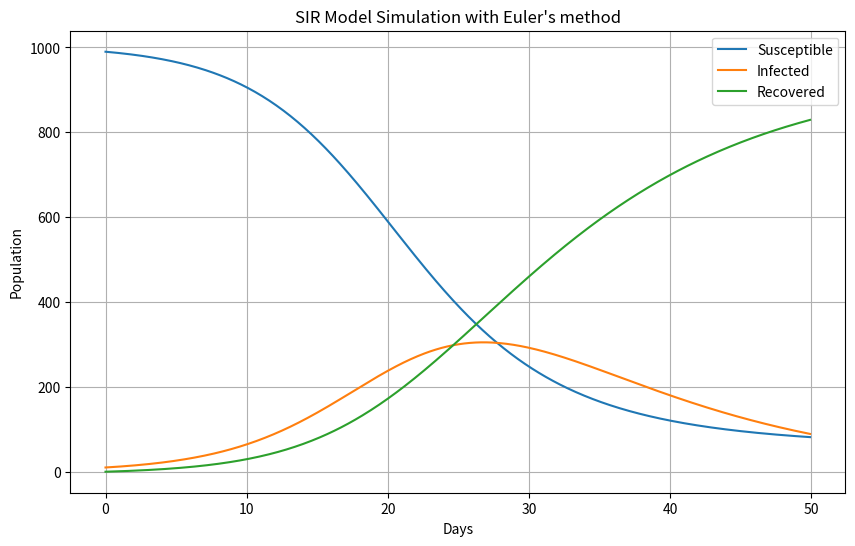

The matplotlib source for this figure:
import numpy as np
import matplotlib.pyplot as plt

class SIRModel:
    def __init__(self, beta, gamma, S0, I0, R0):
        self.beta = beta
        self.gamma = gamma
        self.S0 = S0
        self.I0 = I0
        self.R0 = R0
        self.N = S0 + I0 + R0  #total population

    def simulate(self, T, dt):
        num_steps = int(T / dt)

        #init empty arrays to store the results
        S = np.zeros(num_steps)
        I = np.zeros(num_steps)
        R = np.zeros(num_steps)
        time = np.zeros(num_steps)

        S[0] = self.S0
        I[0] = self.I0
        R[0] = self.R0

        for t in range(1, num_steps):
            # Euler method
            #NOTE added "/N" to the formula cause the original formula makes the population grow exponentially, 
            # now the diferential equations are normalized to the total population
            dS = -self.beta * S[t-1] * I[t-1] / self.N * dt
            dI = (self.beta * S[t-1] * I[t-1] / self.N - self.gamma * I[t-1]) * dt
            dR = self.gamma * I[t-1] * dt

            #apply the differentials
            S[t] = S[t-1] + dS
            I[t] = I[t-1] + dI
            R[t] = R[t-1] + dR

            #Ensure the variables are non-negative
            S[t] = max(S[t], 0)
            I[t] = max(I[t], 0)
            R[t] = max(R[t], 0)

            #simalate flow of time
            time[t] = t * dt

        return time, S, I, R
    
    def plot(self, time, S, I, R):
        plt.figure(figsize=(10,6))
        plt.plot(time, S, label='Susceptible')
        plt.plot(time, I, label='Infected')
        plt.plot(time, R, label='Recovered')
        plt.xlabel('Days')
        plt.ylabel('Population')
        plt.title("SIR Model Simulation with Euler's method")
        plt.legend()
        plt.grid(True)
        plt.show() 


"""
    Parameters
"""
beta = 0.3
gamma = 0.1

S0 = 990
I0 = 10
R0 = 0

T = 50
dt = 0.1

if __name__ == '__main__':
    sir = SIRModel(beta, gamma, S0, I0, R0)
    time, S, I, R = sir.simulate(T, dt)
    print(f"""
    RESULTS ON DAY {T}:
    - Susceptible: {S[-1]}
    - Infected: {I[-1]}
    - Recovered: {R[-1]}
    """)
    sir.plot(time, S, I, R)